Run: headless pygame with SDL's dummy video driver; simulated clock (each Clock.tick advances the game by its frame time, no real sleeping); random seed 0; keys injected as events and as key.get_pressed() state; no mouse input.
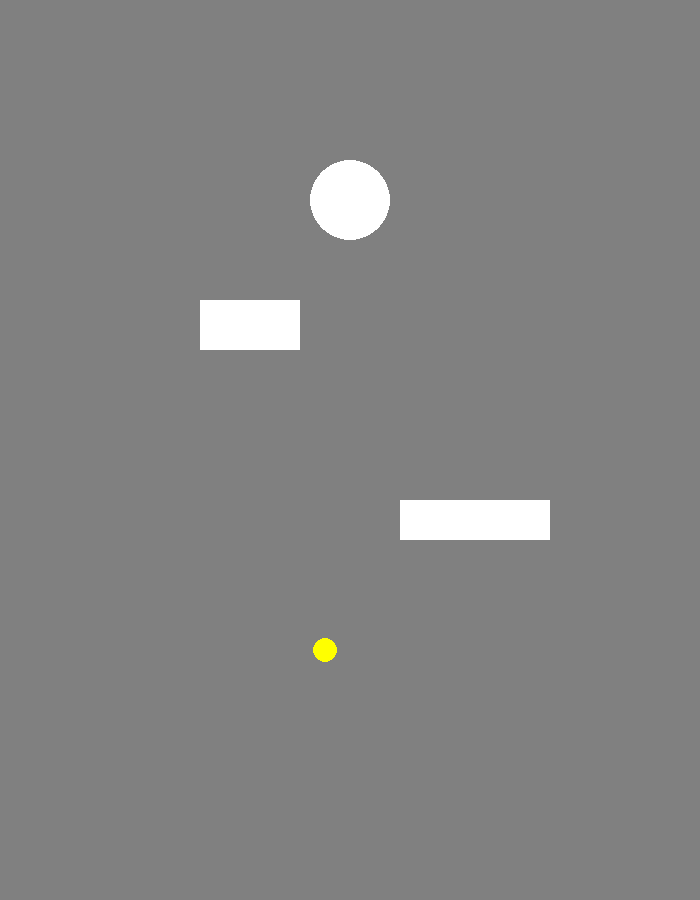
Frame 1 of 4 · flips 1–60 · no input
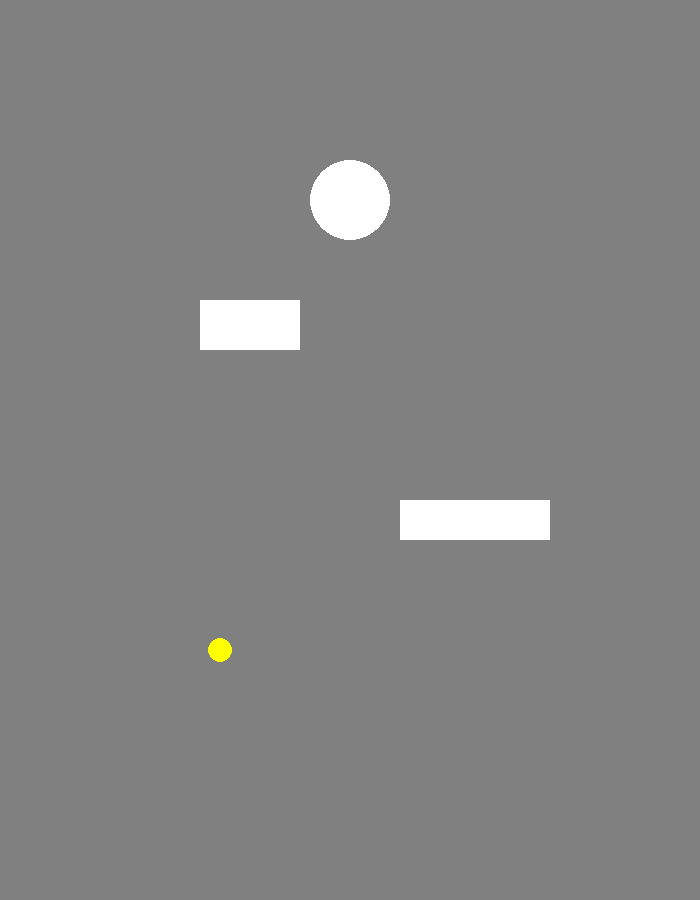
Frame 2 of 4 · flips 61–180 · tapped SPACE, RETURN · held RIGHT (→), D
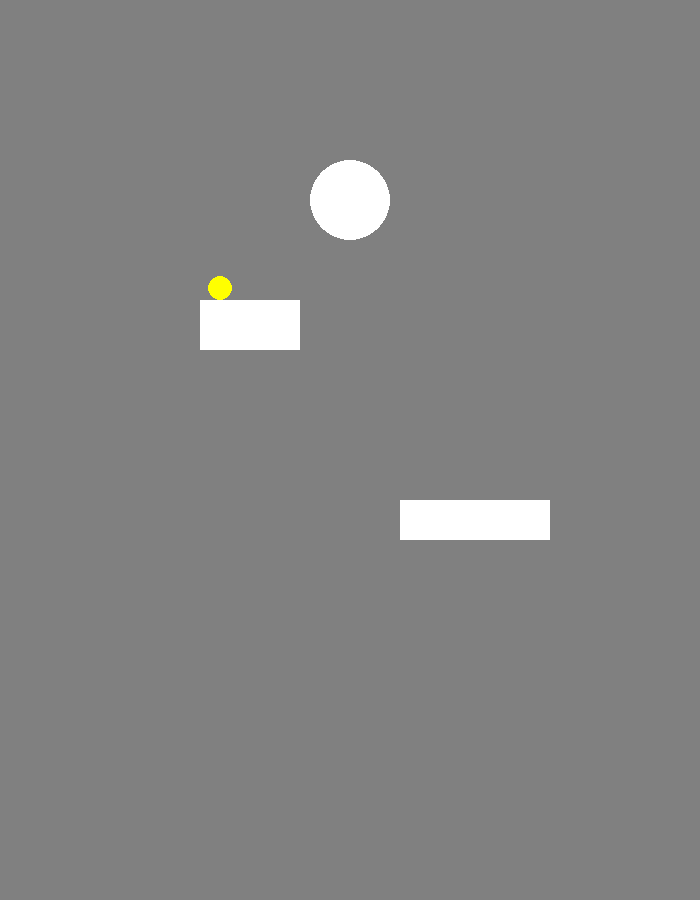
Frame 3 of 4 · flips 181–300 · held DOWN (↓), S
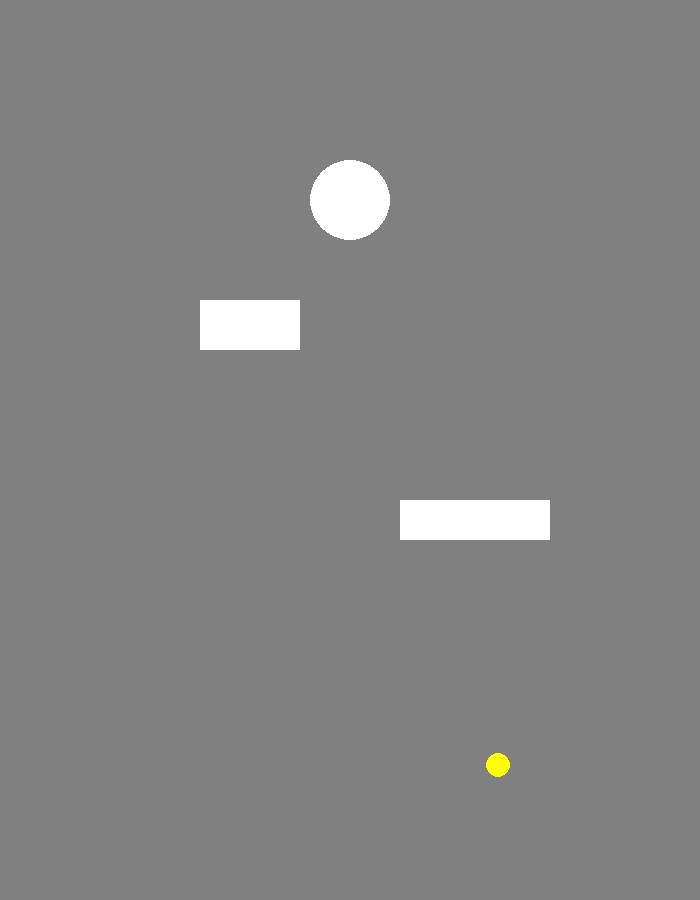
Frame 4 of 4 · flips 301–420 · held LEFT (←), A, UP (↑), W

The pygame program that drew these frames:

# Libraries
import pygame
import sys
import math

# Pygame
WIDTH, HEIGHT = 700, 900
pygame.init()
screen = pygame.display.set_mode((WIDTH, HEIGHT))
clock = pygame.time.Clock()

# Colors
GRAY = (128, 128, 128)
PLAYER_YELLOW = (255, 255, 0)
BLACK = (255, 255, 255)

# Variables
player_x = 325.0
player_y = 650.0
player_speed = 5.0
player_radius = 12
player_direction = None
phantom_x = None
phantom_y = None
walls = [
    pygame.Rect(200, 300, 100, 50),
    pygame.Rect(400, 500, 150, 40)
]
keys_pressed = set()
circle_block_x = 350
circle_block_y = 200
circle_block_radius = 40

# Circlue Collision
def check_circle_rect_collision(circle_x, circle_y, radius, rect):
    closest_x = max(rect.left, min(circle_x, rect.right))
    closest_y = max(rect.top, min(circle_y, rect.bottom))
    
    distance_x = circle_x - closest_x
    distance_y = circle_y - closest_y
    
    return (distance_x ** 2 + distance_y ** 2) < (radius ** 2)
# Main Loop
running = True
while running:
    # Exit Game
    for event in pygame.event.get():
        if event.type == pygame.QUIT: 
            running = False
    # Key Detection
        elif event.type == pygame.KEYDOWN:
            if event.key in (pygame.K_w, pygame.K_a, pygame.K_s, pygame.K_d):
                keys_pressed.add(event.key)
        elif event.type == pygame.KEYUP:
            if event.key in keys_pressed:
                keys_pressed.remove(event.key)

    # Movement And Drawing
    move_x = 0
    move_y = 0
    if pygame.K_d in keys_pressed: move_x += 1
    if pygame.K_a in keys_pressed: move_x -= 1
    if pygame.K_s in keys_pressed: move_y += 1
    if pygame.K_w in keys_pressed: move_y -= 1

    if move_x != 0 or move_y != 0:
        length = math.hypot(move_x, move_y)
        player_x += (move_x / length) * player_speed
        player_y += (move_y / length) * player_speed

    if player_x > WIDTH:  player_x = 0
    if player_x < 0:      player_x = WIDTH
    if player_y > HEIGHT: player_y = 0
    if player_y < 0:      player_y = HEIGHT
    
    for wall in walls:
        closest_x = max(wall.left, min(player_x, wall.right))
        closest_y = max(wall.top, min(player_y, wall.bottom))
        distance_x = player_x - closest_x
        distance_y = player_y - closest_y
        distance = math.hypot(distance_x, distance_y)
        if distance < player_radius:
            if distance != 0:
                overlap = player_radius - distance
                player_x += (distance_x / distance) * overlap
                player_y += (distance_y / distance) * overlap

    distance_x = player_x - circle_block_x
    distance_y = player_y - circle_block_y
    distance = math.hypot(distance_x, distance_y)
    min_distance = player_radius + circle_block_radius
    if distance < min_distance:
        if distance != 0:
            overlap = min_distance - distance
            player_x += (distance_x / distance) * overlap
            player_y += (distance_y / distance) * overlap

    screen.fill(GRAY)
    for wall in walls:
        pygame.draw.rect(screen, BLACK, wall)
    pygame.draw.circle(screen, BLACK, (circle_block_x, circle_block_y), circle_block_radius)
    pygame.draw.circle(screen, PLAYER_YELLOW, (int(player_x), int(player_y)), player_radius)
    pygame.display.flip()
    clock.tick(60)
pygame.quit()
sys.exit(0)
